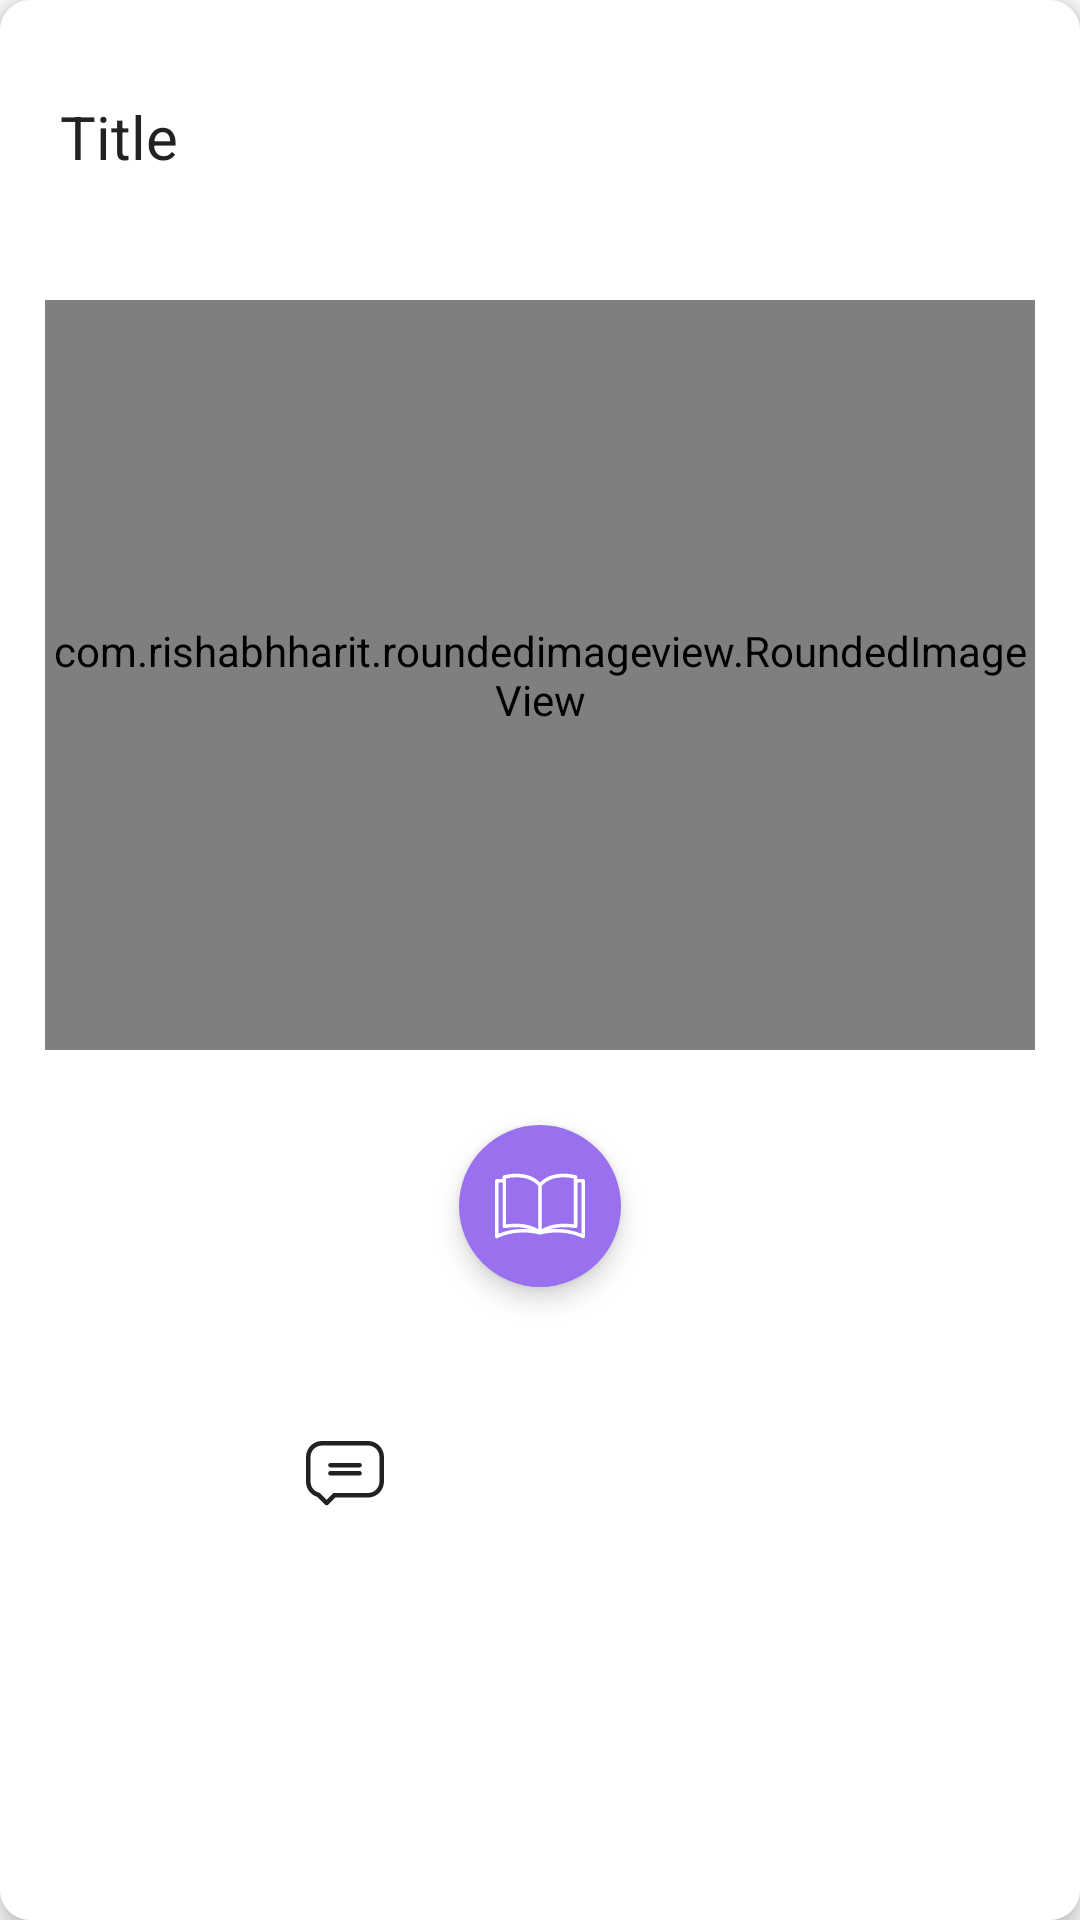

Produce the Android XML layout that renders to this screen, including the resource entries it uses.
<!-- AndroidManifest.xml: application theme Theme.StoryApp -->
<!-- res/layout/story_item_notifications.xml -->
<?xml version="1.0" encoding="utf-8"?>
<androidx.constraintlayout.widget.ConstraintLayout xmlns:android="http://schemas.android.com/apk/res/android"
    xmlns:app="http://schemas.android.com/apk/res-auto"
    xmlns:tools="http://schemas.android.com/tools"
    android:layout_width="match_parent"
    android:layout_height="wrap_content"
    android:layout_marginLeft="10dp"
    android:layout_marginRight="10dp"
    android:layout_marginBottom="15dp"
    android:background="@drawable/story_item_shape"
    android:elevation="4dp"
    android:paddingLeft="5dp"
    android:paddingRight="5dp"
    android:paddingBottom="10dp">

    <com.rishabhharit.roundedimageview.RoundedImageView
        android:id="@+id/story_image"
        android:layout_width="match_parent"
        android:layout_height="250dp"
        android:layout_marginStart="10dp"
        android:layout_marginTop="100dp"
        android:layout_marginEnd="10dp"
        android:background="@drawable/image_shape"
        android:scaleType="centerCrop"
        android:src="@drawable/wall"
        app:cornerRadius="6dp"
        app:layout_constraintEnd_toStartOf="@+id/guideline4"
        app:layout_constraintStart_toEndOf="@+id/guideline2"
        app:layout_constraintTop_toTopOf="parent"
        app:roundedCorners="topLeft|topRight|bottomRight|bottomLeft" />


    <TextView
        android:id="@+id/story_title"
        android:layout_width="wrap_content"
        android:layout_height="wrap_content"
        android:layout_marginStart="10dp"
        android:textColor="@color/text_color"
        android:text="Title"
        android:textSize="20sp"
        app:layout_constraintBottom_toTopOf="@+id/guideline5"
        app:layout_constraintStart_toStartOf="@+id/guideline2" />


    <TextView
        android:id="@+id/tv_story_date"
        android:layout_width="wrap_content"
        android:layout_height="wrap_content"
        android:layout_marginEnd="30dp"
        android:textColor="@color/date_color_text"
        android:textSize="14sp"
        app:layout_constraintBottom_toTopOf="@+id/guideline5"
        app:layout_constraintEnd_toStartOf="@+id/guideline4"
        tools:text="2 days ago" />

    <ImageButton
        android:id="@+id/read_more"
        android:layout_width="wrap_content"
        android:layout_height="wrap_content"
        android:layout_below="@id/story_image"
        android:layout_marginTop="25dp"
        android:background="@drawable/read_story_second_shape"
        android:elevation="5dp"
        android:padding="12dp"
        android:src="@drawable/ic_book"
        app:layout_constraintEnd_toEndOf="parent"
        app:layout_constraintStart_toStartOf="parent"
        app:layout_constraintTop_toBottomOf="@+id/story_image" />

    <ImageButton
        android:id="@+id/comment_btn"
        android:layout_width="wrap_content"
        android:layout_height="wrap_content"
        android:layout_marginTop="25dp"
        android:layout_marginEnd="20dp"
        android:background="@color/white_background_color"
        android:padding="5dp"
        app:tint="@color/text_color"
        android:src="@drawable/ic_comment"
        app:layout_constraintBottom_toBottomOf="parent"
        app:layout_constraintEnd_toStartOf="@+id/read_more"
        app:layout_constraintTop_toBottomOf="@+id/story_image"
        app:layout_constraintVertical_bias="0.448" />

    <androidx.constraintlayout.widget.Guideline
        android:id="@+id/guideline2"
        android:layout_width="wrap_content"
        android:layout_height="wrap_content"
        android:layout_marginStart="10dp"
        android:orientation="vertical"
        app:layout_constraintGuide_begin="5dp"
        app:layout_constraintStart_toStartOf="parent" />

    <androidx.constraintlayout.widget.Guideline
        android:id="@+id/guideline4"
        android:layout_width="wrap_content"
        android:layout_height="wrap_content"
        android:orientation="vertical"
        app:layout_constraintEnd_toEndOf="parent"
        app:layout_constraintGuide_begin="377dp" />

    <androidx.constraintlayout.widget.Guideline
        android:id="@+id/guideline5"
        android:layout_width="wrap_content"
        android:layout_height="wrap_content"
        android:orientation="horizontal"
        app:layout_constraintGuide_begin="59dp" />

</androidx.constraintlayout.widget.ConstraintLayout>
<!-- resources referenced by this layout -->
<resources>
  <color name="date_color_text">#B341485D</color>
  <color name="text_color">#222222</color>
  <color name="white_background_color">#fff</color>
  <!-- drawable ic_comment (drawable-v24) -->
  <vector android:height="26dp" android:viewportHeight="511"
      android:viewportWidth="512" android:width="26dp" xmlns:android="http://schemas.android.com/apk/res/android">
      <path android:fillColor="#FF000000" android:pathData="m407,45.5h-302c-57.898,0 -105,47.102 -105,105v162.172c0,46.199 30.332,86.438 74.285,99.316l50.711,50.715c2.816,2.813 6.629,4.395 10.609,4.395 3.977,0 7.793,-1.582 10.605,-4.395l46.52,-46.523h214.27c57.898,0 105,-47.102 105,-105v-160.68c0,-57.898 -47.102,-105 -105,-105zM482,311.18c0,41.355 -33.645,75 -75,75h-220.48c-3.977,0 -7.793,1.582 -10.605,4.395l-40.309,40.309 -42.93,-42.93c-1.926,-1.926 -4.34,-3.293 -6.984,-3.949 -32.789,-8.16 -55.691,-37.492 -55.691,-71.332v-162.172c0,-41.355 33.645,-75 75,-75h302c41.355,0 75,33.645 75,75zM482,311.18"/>
      <path android:fillColor="#FF000000" android:pathData="m351.242,189.328h-190.484c-8.285,0 -15,6.719 -15,15 0,8.285 6.715,15 15,15h190.484c8.285,0 15,-6.715 15,-15 0,-8.281 -6.715,-15 -15,-15zM351.242,189.328"/>
      <path android:fillColor="#FF000000" android:pathData="m351.242,242.352h-190.484c-8.285,0 -15,6.715 -15,15 0,8.285 6.715,15 15,15h190.484c8.285,0 15,-6.715 15,-15 0,-8.285 -6.715,-15 -15,-15zM351.242,242.352"/>
  </vector>
  <!-- drawable image_shape (drawable-v24) -->
  <?xml version="1.0" encoding="utf-8"?>
  <shape xmlns:android="http://schemas.android.com/apk/res/android">
  <corners android:topRightRadius="10dp"
      android:topLeftRadius="10dp"/>
  </shape>
  <!-- drawable read_story_second_shape (drawable-v24) -->
  <?xml version="1.0" encoding="utf-8"?>
  <shape xmlns:android="http://schemas.android.com/apk/res/android">
  <corners android:radius="40dp"/>
      <solid android:color="@color/colorPrimary"/>
  </shape>
  <!-- drawable story_item_shape (drawable-v24) -->
  <?xml version="1.0" encoding="utf-8"?>
  <shape xmlns:android="http://schemas.android.com/apk/res/android">
  <solid android:color="@color/white_background_color"/>
      <corners android:radius="10dp"/>
  </shape>
  <style name="Theme.StoryApp" parent="Theme.AppCompat.DayNight.NoActionBar">
          
          <item name="colorPrimary">@color/purple_500</item>
          <item name="colorPrimaryVariant">@color/purple_700</item>
          <item name="colorOnPrimary">@color/white</item>
          
          <item name="colorSecondary">@color/teal_200</item>
          <item name="colorSecondaryVariant">@color/teal_700</item>
          <item name="colorOnSecondary">@color/black</item>
          
          <item name="android:statusBarColor" tools:targetApi="l">?attr/colorPrimaryVariant</item>
          
      </style>
  <color name="colorPrimary">#9971EE</color>
  <color name="purple_500">#FF6200EE</color>
  <color name="purple_700">#FF3700B3</color>
  <color name="white">#FFFFFFFF</color>
  <color name="teal_200">#FF03DAC5</color>
  <color name="teal_700">#FF018786</color>
  <color name="black">#FF000000</color>
</resources>
